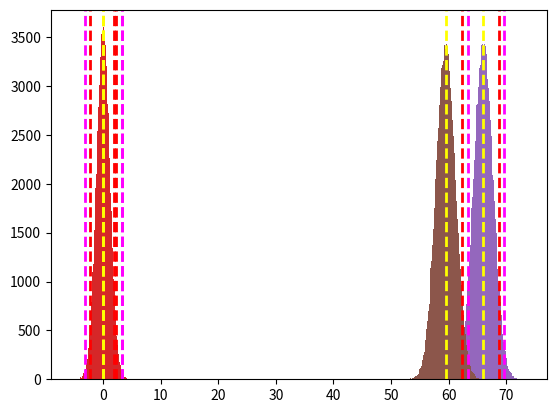

Generate this figure with matplotlib:
import numpy as np
import matplotlib.pyplot as plt
%matplotlib inline

np.random.seed(123)
lo = np.random.randint(-5, -1, 6)
mid = np.random.randint(0, 3, 38)
hi = np.random.randint(4, 6, 6)
sample = np.append(lo,np.append(mid, hi))
print("Min:" + str(sample.min()))
print("Max:" + str(sample.max()))
print("Mean:" + str(sample.mean()))

plt.hist(sample)
plt.show()

import numpy as np
import matplotlib.pyplot as plt
%matplotlib inline

pop = np.random.normal(0, 1.15, 100000)
plt.hist(pop, bins=100)
plt.axvline(pop.mean(), color='yellow', linestyle='dashed', linewidth=2)
plt.show()

from scipy import stats
import numpy as np
import matplotlib.pyplot as plt
%matplotlib inline

# T-Test
t,p = stats.ttest_1samp(sample, 0)
# ttest_1samp is 2-tailed, so half the resulting p-value to get a 1-tailed p-value
p1 = '%f' % (p/2)
print ("t-statistic:" + str(t))
print("p-value:" + str(p1))

# calculate a 90% confidence interval. 10% of the probability is outside this, 5% in each tail
ci = stats.norm.interval(0.90, 0, 1.15)
plt.hist(pop, bins=100)
# show the hypothesized population mean
plt.axvline(pop.mean(), color='yellow', linestyle='dashed', linewidth=2)
# show the right-tail confidence interval threshold - 5% of propbability is under the curve to the right of this.
plt.axvline(ci[1], color='red', linestyle='dashed', linewidth=2)
# show the t-statistic - the p-value is the area under the curve to the right of this
plt.axvline(pop.mean() + t*pop.std(), color='magenta', linestyle='dashed', linewidth=2)
plt.show()

from scipy import stats
import numpy as np
import matplotlib.pyplot as plt
%matplotlib inline

# T-Test
t,p = stats.ttest_1samp(sample, 0)
print ("t-statistic:" + str(t))
# ttest_1samp is 2-tailed
print("p-value:" + '%f' % p)
# calculate a 95% confidence interval. 50% of the probability is outside this, 2.5% in each tail
ci = stats.norm.interval(0.95, 0, 1.15)
plt.hist(pop, bins=100)
# show the hypothesized population mean
plt.axvline(pop.mean(), color='yellow', linestyle='dashed', linewidth=2)
# show the confidence interval thresholds - 5% of propbability is under the curve outside these.
plt.axvline(ci[0], color='red', linestyle='dashed', linewidth=2)
plt.axvline(ci[1], color='red', linestyle='dashed', linewidth=2)
# show the t-statistic thresholds - the p-value is the area under the curve outside these
plt.axvline(pop.mean() - t*pop.std(), color='magenta', linestyle='dashed', linewidth=2)
plt.axvline(pop.mean() + t*pop.std(), color='magenta', linestyle='dashed', linewidth=2)
plt.show()

import numpy as np
import matplotlib.pyplot as plt
from scipy import stats
%matplotlib inline

np.random.seed(123)
nonMath = np.random.normal(66.0, 1.5, 100)
math = np.random.normal(66.55, 1.5, 100)
print("non-math sample mean:" + str(nonMath.mean()))
print("math sample mean:" + str(math.mean()))

# Independent T-Test
t,p = stats.ttest_ind(math, nonMath)
# ttest_ind is 2-tailed, so half the resulting p-value to get a 1-tailed p-value
p1 = '%f' % (p/2)
print("t-statistic:" + str(t))
print("p-value:" + str(p1))

pop = np.random.normal(nonMath.mean(), nonMath.std(), 100000)
# calculate a 90% confidence interval. 10% of the probability is outside this, 5% in each tail
ci = stats.norm.interval(0.90, nonMath.mean(), nonMath.std())
plt.hist(pop, bins=100)
# show the hypothesized population mean
plt.axvline(pop.mean(), color='yellow', linestyle='dashed', linewidth=2)
# show the right-tail confidence interval threshold - 5% of propbability is under the curve to the right of this.
plt.axvline(ci[1], color='red', linestyle='dashed', linewidth=2)
# show the t-statistic - the p-value is the area under the curve to the right of this
plt.axvline(pop.mean() + t*pop.std(), color='magenta', linestyle='dashed', linewidth=2)
plt.show()

import numpy as np
import matplotlib.pyplot as plt
from scipy import stats
%matplotlib inline

np.random.seed(123)
midTerm = np.random.normal(59.45, 1.5, 100)
endTerm = np.random.normal(60.05, 1.5, 100)

# Paired (related) test
t,p = stats.ttest_rel(endTerm, midTerm)
# ttest_rel is 2-tailed, so half the resulting p-value to get a 1-tailed p-value
p1 = '%f' % (p/2)
print("t-statistic:" + str(t))
print("p-value:" + str(p1))

pop = np.random.normal(midTerm.mean(), midTerm.std(), 100000)
# calculate a 90% confidence interval. 10% of the probability is outside this, 5% in each tail
ci = stats.norm.interval(0.90, midTerm.mean(), midTerm.std())
plt.hist(pop, bins=100)
# show the hypothesized population mean
plt.axvline(pop.mean(), color='yellow', linestyle='dashed', linewidth=2)
# show the right-tail confidence interval threshold - 5% of propbability is under the curve to the right of this.
plt.axvline(ci[1], color='red', linestyle='dashed', linewidth=2)
# show the t-statistic - the p-value is the area under the curve to the right of this
plt.axvline(pop.mean() + t*pop.std(), color='magenta', linestyle='dashed', linewidth=2)
plt.show()